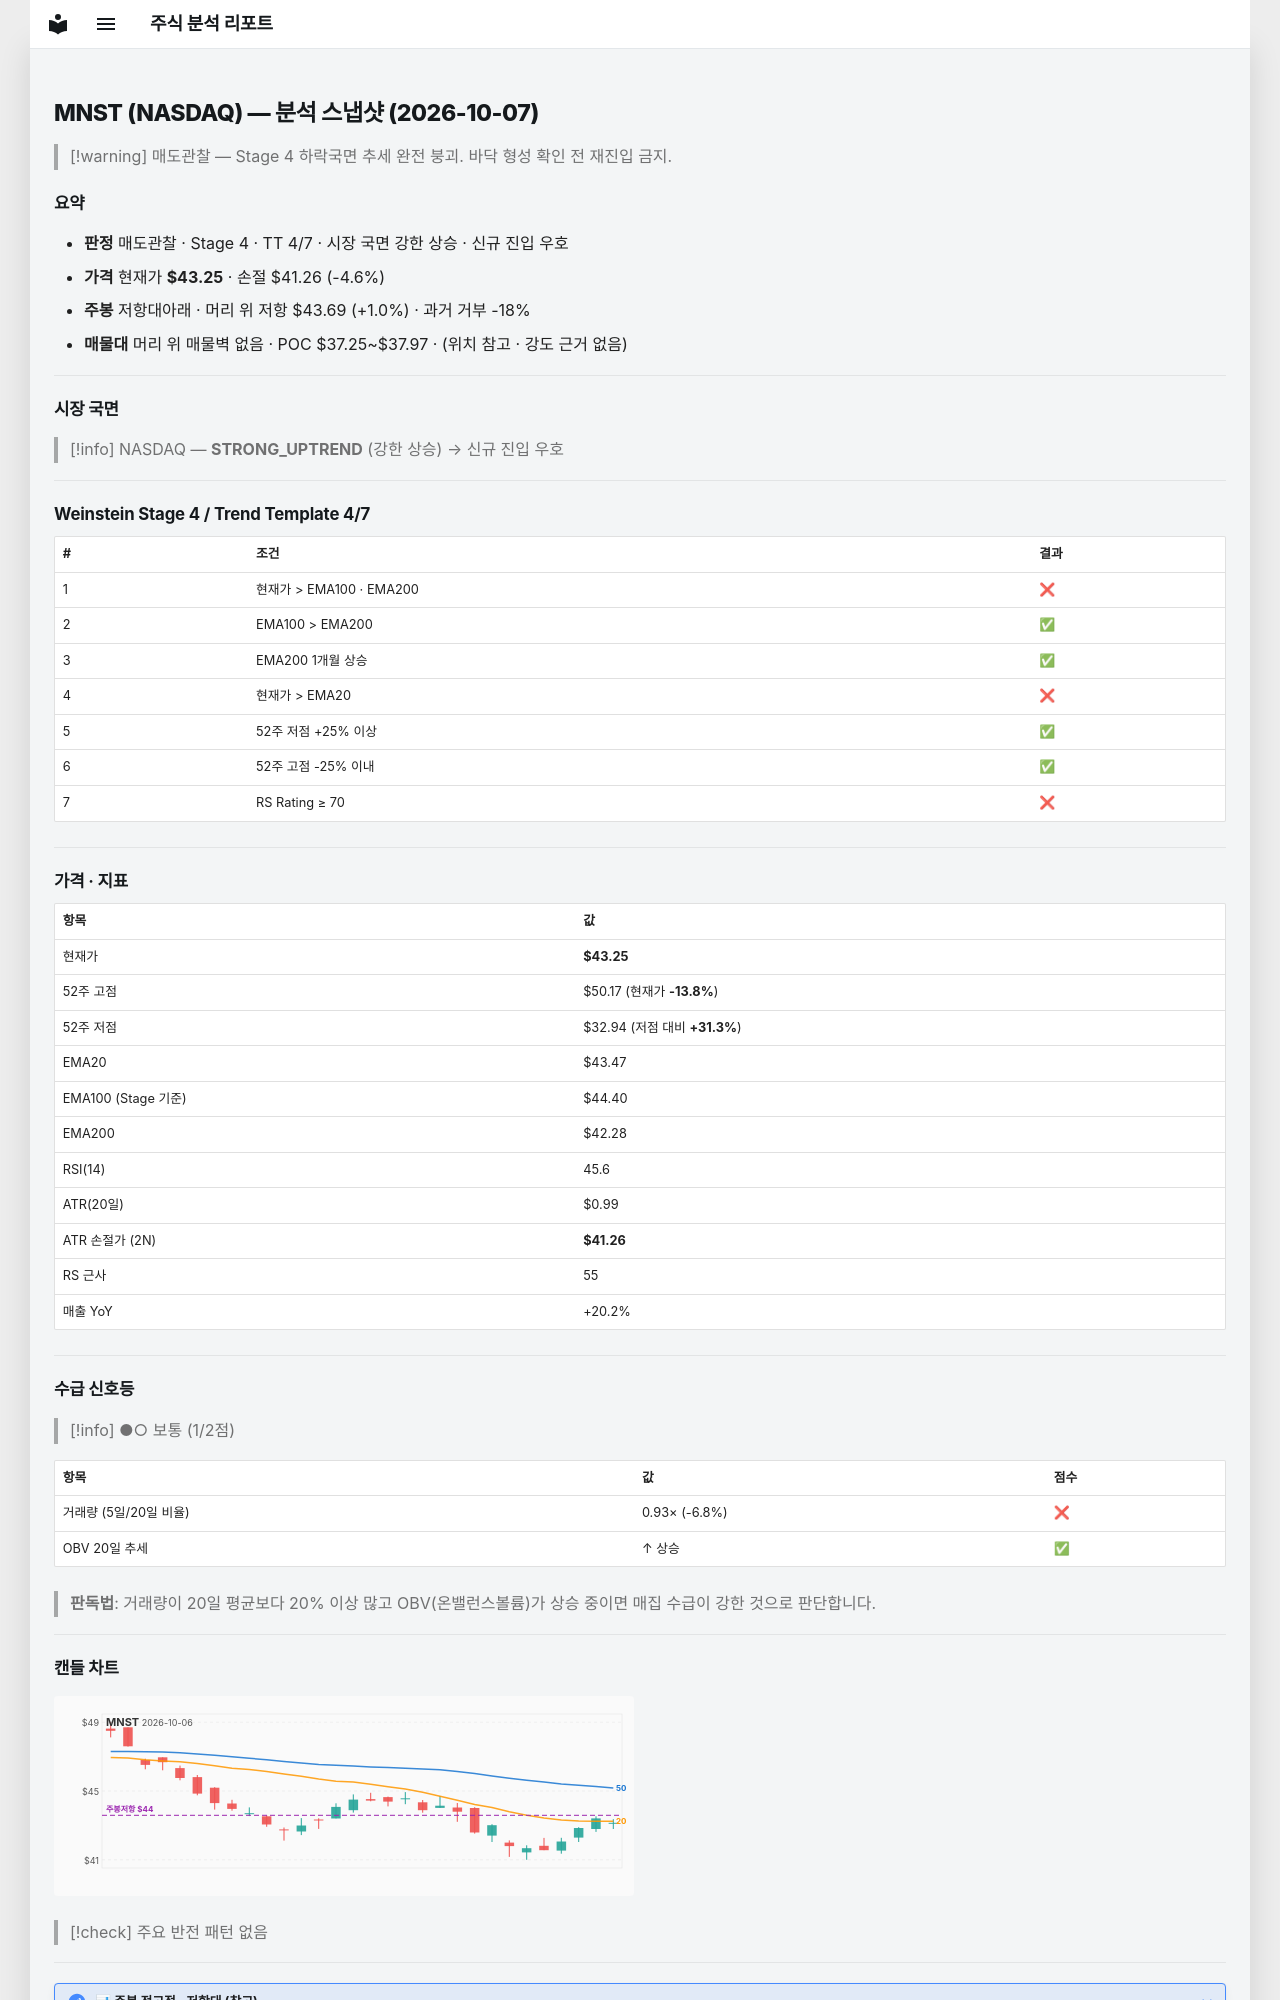

repository: soloandco/stock-reports · page: snapshots/MNST-2026-10-07/index.html · generator: mkdocs

---
type: analysis-snapshot
title: MNST 분석 스냅샷
ticker: MNST
market: NASDAQ
created: 2026-10-07
updated: 2026-10-07
bar-date: 2026-10-06
verdict: 매도관찰
real-rr: 0.22
sma50-gap-pct: -0.5
weekly-position: 저항대아래
weekly-overhead-price: 43.69
weekly-overhead-pct: 1.0
stage: 4
trend-template-score: 4
tt-max: 7
ma-set: ema-20-100-200
price: 43.25
stop-price: 41.26058826532103
market-regime: STRONG_UPTREND
supply-demand-score: 1/2
supply-demand-label: 보통
status: tracking
tags:
  - stock-agent
  - watchlist
  - MNST
  - analysis
related:
  - "[[analysis-template]]"
---

# MNST (NASDAQ) — 분석 스냅샷 (2026-10-07)

> [!warning] 매도관찰 — Stage 4 하락국면
> 추세 완전 붕괴. 바닥 형성 확인 전 재진입 금지.

## 요약

- **판정** 매도관찰 · Stage 4 · TT 4/7 · 시장 국면 강한 상승 · 신규 진입 우호
- **가격** 현재가 **$43.25** · 손절 $41.26 (-4.6%)
- **주봉** 저항대아래 · 머리 위 저항 $43.69 (+1.0%) · 과거 거부 -18%
- **매물대** 머리 위 매물벽 없음 · POC $37.25~$37.97 · (위치 참고 · 강도 근거 없음)

---

## 시장 국면

> [!info] NASDAQ — **STRONG_UPTREND** (강한 상승) → 신규 진입 우호

---

## Weinstein Stage 4 / Trend Template 4/7

| # | 조건 | 결과 |
|---|------|------|
| 1 | 현재가 > EMA100 · EMA200 | ❌ |
| 2 | EMA100 > EMA200 | ✅ |
| 3 | EMA200 1개월 상승 | ✅ |
| 4 | 현재가 > EMA20 | ❌ |
| 5 | 52주 저점 +25% 이상 | ✅ |
| 6 | 52주 고점 -25% 이내 | ✅ |
| 7 | RS Rating ≥ 70 | ❌ |

---

## 가격 · 지표

| 항목 | 값 |
|------|---|
| 현재가 | **$43.25** |
| 52주 고점 | $50.17 (현재가 **-13.8%**) |
| 52주 저점 | $32.94 (저점 대비 **+31.3%**) |
| EMA20 | $43.47 |
| EMA100 (Stage 기준) | $44.40 |
| EMA200 | $42.28 |
| RSI(14) | 45.6 |
| ATR(20일) | $0.99 |
| ATR 손절가 (2N) | **$41.26** |
| RS 근사 | 55 |
| 매출 YoY | +20.2% |

---
## 수급 신호등

> [!info] ●○ 보통 (1/2점)

| 항목 | 값 | 점수 |
|------|------|------|
| 거래량 (5일/20일 비율) | 0.93× (-6.8%) | ❌ |
| OBV 20일 추세 | ↑ 상승 | ✅ |

> **판독법**: 거래량이 20일 평균보다 20% 이상 많고 OBV(온밸런스볼륨)가 상승 중이면 매집 수급이 강한 것으로 판단합니다.

---
